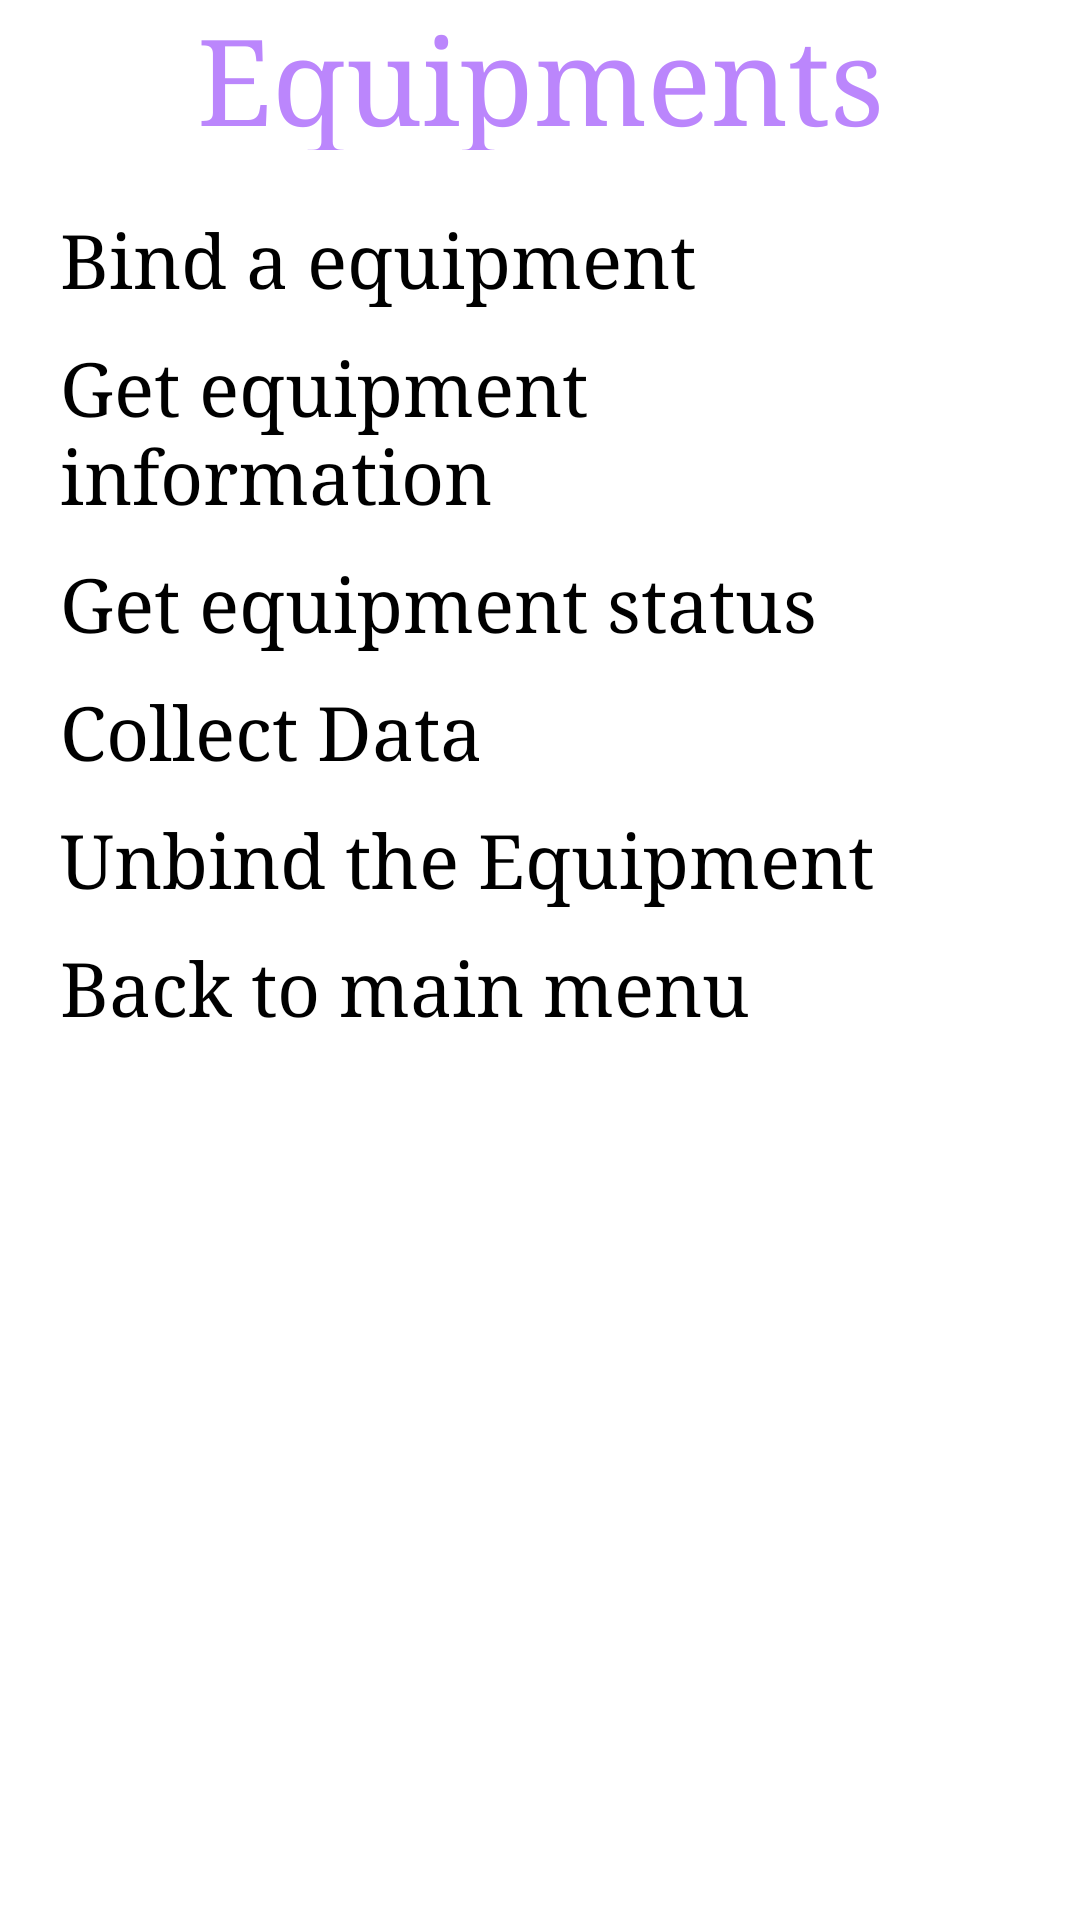

The Android layout XML behind this screen, and the referenced resources:
<!-- AndroidManifest.xml: application theme Theme.DSD_Android -->
<!-- res/layout/activity_equipments.xml -->
<?xml version="1.0" encoding="utf-8"?>
<LinearLayout xmlns:android="http://schemas.android.com/apk/res/android"
    xmlns:app="http://schemas.android.com/apk/res-auto"
    xmlns:tools="http://schemas.android.com/tools"
    android:layout_width="match_parent"
    android:layout_height="match_parent"
    android:background="@drawable/img_20221211_172301"
    android:orientation="vertical"
    android:theme="@style/AppTheme"
    tools:context=".MainActivity">

    <TextView
        android:id="@+id/Text_equipments_name"
        android:layout_width="match_parent"
        android:layout_height="@dimen/size_of_top_textview"
        android:layout_gravity="center"
        android:gravity="center"
        android:text="@string/Text_equipments_Name"
        android:textColor="@color/purple_200"
        android:textSize="@dimen/text_of_top_textview"
        app:layout_constraintBottom_toBottomOf="parent"
        app:layout_constraintEnd_toEndOf="parent"
        app:layout_constraintHorizontal_bias="0.0"
        app:layout_constraintStart_toStartOf="parent"
        app:layout_constraintTop_toTopOf="parent"
        app:layout_constraintVertical_bias="0.0" />

    <Button
        android:id="@+id/Button_equipments_ConnectEquip"
        android:layout_width="match_parent"
        android:layout_height="wrap_content"
        android:layout_gravity="center"
        android:layout_marginStart="@dimen/margin_against_left"
        android:layout_marginTop="@dimen/margin_between_top_and_second"
        android:layout_marginEnd="@dimen/margin_against_right"
        android:backgroundTint="@color/Button_ConnectEquip"
        android:text="@string/Button_equipments_ConnectEquip"
        android:textSize="@dimen/text_of_button" />

    <Button
        android:id="@+id/Button_equipments_GetEquipInfo"
        android:layout_width="match_parent"
        android:layout_height="wrap_content"
        android:layout_gravity="center"
        android:layout_marginStart="@dimen/margin_against_left"
        android:layout_marginTop="@dimen/margin_between_two_button"
        android:layout_marginEnd="@dimen/margin_against_right"
        android:backgroundTint="@color/Button_GetEquipInfo"
        android:text="@string/Button_equipments_GetEquipInfo"
        android:textSize="@dimen/text_of_button" />

    <Button
        android:id="@+id/Button_equipments_GetEquipStatus"
        android:layout_width="match_parent"
        android:layout_height="wrap_content"
        android:layout_gravity="center"
        android:layout_marginStart="@dimen/margin_against_left"
        android:layout_marginTop="@dimen/margin_between_two_button"
        android:layout_marginEnd="@dimen/margin_against_right"
        android:backgroundTint="@color/Button_GetEquipStatus"
        android:text="@string/Button_equipments_GetEquipStatus"
        android:textSize="@dimen/text_of_button" />

    <Button
        android:id="@+id/Button_equipments_CollectData"
        android:layout_width="match_parent"
        android:layout_height="wrap_content"
        android:layout_gravity="center"
        android:layout_marginStart="@dimen/margin_against_left"
        android:layout_marginTop="@dimen/margin_between_two_button"
        android:layout_marginEnd="@dimen/margin_against_right"
        android:backgroundTint="@color/Button_CollectData"
        android:text="@string/Button_equipments_CollectData"
        android:textSize="@dimen/text_of_button" />

    <Button
        android:id="@+id/Button_equipments_UnbindEquip"
        android:layout_width="match_parent"
        android:layout_height="wrap_content"
        android:layout_gravity="center"
        android:layout_marginStart="@dimen/margin_against_left"
        android:layout_marginTop="@dimen/margin_between_two_button"
        android:layout_marginEnd="@dimen/margin_against_right"
        android:backgroundTint="@color/Button_UnbindEquip"
        android:text="@string/Button_equipments_UnbindEquip"
        android:textSize="@dimen/text_of_button" />

    <Button
        android:id="@+id/Button_model_BackToMain"
        android:layout_width="match_parent"
        android:layout_height="wrap_content"
        android:layout_gravity="center"
        android:layout_marginStart="@dimen/margin_against_left"
        android:layout_marginTop="@dimen/margin_between_two_button"
        android:layout_marginEnd="@dimen/margin_against_right"
        android:backgroundTint="@color/Button_Equipments"
        android:text="@string/Button_equipments_BackToMain"
        android:textSize="@dimen/text_of_button" />


</LinearLayout>
<!-- resources referenced by this layout -->
<resources>
  <color name="Button_CollectData">#FF9932CC</color>
  <color name="Button_ConnectEquip">#FF9370DB</color>
  <color name="Button_Equipments">#FF800080</color>
  <color name="Button_GetEquipInfo">#FF8B008B</color>
  <color name="Button_GetEquipStatus">#FF9400D3</color>
  <color name="Button_UnbindEquip">#FFBA55D3</color>
  <color name="purple_200">#FFBB86FC</color>
  <dimen name="margin_against_left">20dp</dimen>
  <dimen name="margin_against_right">20dp</dimen>
  <dimen name="margin_between_top_and_second">20dp</dimen>
  <dimen name="margin_between_two_button">10dp</dimen>
  <dimen name="size_of_top_textview">50dp</dimen>
  <dimen name="text_of_button">25sp</dimen>
  <dimen name="text_of_top_textview">40sp</dimen>
  <string name="Button_equipments_BackToMain">Back to main menu</string>
  <string name="Button_equipments_CollectData">Collect Data</string>
  <string name="Button_equipments_ConnectEquip">Bind a equipment</string>
  <string name="Button_equipments_GetEquipInfo">Get equipment information</string>
  <string name="Button_equipments_GetEquipStatus">Get equipment status</string>
  <string name="Button_equipments_UnbindEquip">Unbind the Equipment</string>
  <string name="Text_equipments_Name">Equipments</string>
  <style name="AppTheme" parent="Theme.AppCompat.Light.DarkActionBar">
          <item name="textAllCaps">false</item>
          <item name="android:typeface">serif</item>
      </style>
  <style name="Theme.DSD_Android" parent="Theme.MaterialComponents.DayNight.DarkActionBar">
          
          <item name="colorPrimary">@color/purple_200</item>
          <item name="colorPrimaryVariant">@color/purple_700</item>
          <item name="colorOnPrimary">@color/black</item>
          
          <item name="colorSecondary">@color/teal_200</item>
          <item name="colorSecondaryVariant">@color/teal_200</item>
          <item name="colorOnSecondary">@color/black</item>
          
          <item name="android:statusBarColor">?attr/colorPrimaryVariant</item>
          
      </style>
  <color name="purple_700">#FF3700B3</color>
  <color name="black">#FF000000</color>
  <color name="teal_200">#FF03DAC5</color>
</resources>
